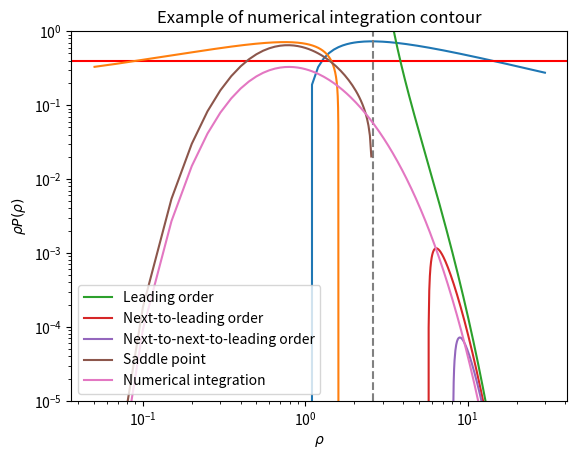

Python code for this plot:
import numpy as np 
import matplotlib.pylab as plt

# Model parameters
nu = 21/13         # ??????
var = 0.45         # Variance at radius R
n = -1.5
alpha = (n + 3) / 3

# Values in the critical point from Mathematica (maximum of Fig. 1)
rhoc = 2.57
lamdac = 0.73
phic = 0.91

# Function Lambda(rho) = Psi'(rho)
def lbd(r):
    lamda =  nu * r**alpha / var * (1 - r**(-1/nu)) * r**(-(1+nu)/nu) + 0.5 * nu**2 * alpha / var * (1 - r**(-1/nu))**2 * r**(alpha-1)
    return lamda

# Equation (13) from Bernardeu
def tau_from_rho(rho):
    return nu * (1 - rho**(-1/nu))

# Variance for a generical radius
def sigma_r(rho):
    return var * rho**(-alpha)

# Equation (32) from Bernardeu
def Psi(rho):
    tau = tau_from_rho(rho)
    sigma = sigma_r(rho)
    return tau**2 / (2 * sigma)


# Mathematical derivatives of Psi wrt rho (from Mathematica)
def dPsi_drho(rho):
    term1 = nu * rho**alpha / var * (1 - rho**(-1/nu)) * rho**(-(1+nu)/nu)
    term2 = 0.5 * nu**2 * alpha / var * (1 - rho**(-1/nu))**2 * rho**(alpha-1)
    return term1 + term2


def dPsi_drho_2(rho):
    term1 = rho**(-2 + alpha - 2/nu) / var
    term2 = alpha * nu * rho**(-2+alpha-1/nu) * (1-rho**(-1/nu)) / var
    term3 = (-1+alpha-1/nu) * nu * rho**(-2+alpha-1/nu) * (1-rho**(-1/nu)) / var
    term4 = (alpha - 1) * alpha * nu**2 * rho**(-2+alpha) * (1-rho**(-1/nu))**2 / (2*var)
    return term1 + term2 + term3 + term4



rho = np.arange(0.7, 30, 0.1)
lambdas = dPsi_drho(rho)

# Critical values
index_c = np.argmax(lambdas)
rhoc_py, lambdac_py = rho[index_c], lambdas[index_c]
phic_py = lambdac_py * rhoc_py - Psi(rhoc_py)
print('Critical values\n')
print(f'rho_c = {rhoc_py}, lambda_c = {lambdac_py}, phi_c = {phic_py}')

rhoc, lamdac, phic = rhoc_py, lambdac_py, phic_py


# Gráfica de Lambda vs rho, donde podemos ver el punto crítico (máximo)
plt.plot(rho, lambdas)
plt.axhline(0.4, color='r')
plt.axvline(rhoc_py, linestyle='dashed', color='gray')
plt.ylim(-0.8, 0.8)
plt.xscale('log')
plt.xlabel(r'$\rho$')
plt.ylabel(r'$\Psi\'(\rho)$')

#plt.savefig('Figures/Lambda_rho.png')
plt.show()


# ========================================================================
# 1. SADDLE POINT APPROXIMATION
# ========================================================================

# Equation (44) from Bernardeu
def prob_saddle(rho):
    """
    Following the Eq. (44) of Bernardeu et al.
    It is valid as long as the expression that appears in the square root is positive, i.e. rho < rhoc . When this condi-
    tion is not satisfied, the singular behavior of phi near λc dominates the integral in the complex plane.
    """    
    return np.exp( - Psi(rho) ) * np.sqrt(dPsi_drho_2(rho)) / np.sqrt(2 * np.pi)


# ========================================================================
# 2. TAYLOR EXPANSION OF THE EXPONENTIAL IN THE INTEGRAL
# ========================================================================

# Equation (45) from Bernardeu
def prob_exact(r):
    exponential = np.exp(0.964585-0.729487*r)
    term1 =   1.20388 / (r - 2.57107)**(5/2)
    term2 = - 3.80256 / (r - 2.57107)**(7/2)
    term3 = - 15.9587 / (r - 2.57107)**(9/2)

    p1 = exponential * term1
    p2 = exponential * ( term1 + term2 )
    p3 = exponential * ( term1 + term2 + term3 )
    return p1, p2, p3



# ====================================================================
# 3. CONSTRUCCIÓN DEL CONTORNO
# ====================================================================


# We build the integration contour for rho
def build_rho_contour(rho_hat, step_size=0.04):
    """
    Construye un contorno (lista de rho complejos) tal que Im[F(rho)] constante,
    donde F(rho) = Psi'(rho)*(rho - rho_hat) - Psi(rho).
    
    rho_start: punto inicial (rho_s)
    """

    rho_start = rho_hat if rho_hat < rhoc else rhoc     # en región regular; si no, pon rho_start=rho_c (crítico)
    rho_path = [rho_start]
    rho_curr = rho_start

    F = dPsi_drho(rho_curr)*(rho_curr - rho_hat) - Psi(rho_curr)

    while np.real(F)>-20:                    # Tenemos Im(F)=0, por lo que el integrando es exp(-Re(F)), donde Re(F) va creciendo a cada paso. Cuando el exponente sea muy negativo, la exponencial tenderá a cero
        Psi_dd = dPsi_drho_2(rho_curr)       # Psi''(rho)
        delta = rho_curr - rho_hat           # (rho - rho_hat)
        theta = - np.angle(Psi_dd * delta)

        #modulus = s_finder(rho_curr, rho_hat, theta)
        modulus = step_size

        delta_rho = modulus * np.exp(1j * theta)
        rho_curr = rho_curr - delta_rho
        rho_path.append(rho_curr)

        F = dPsi_drho(rho_curr)*(rho_curr - rho_hat) - Psi(rho_curr)

    rho_contour = rho_path
    rho_contour = np.array(rho_contour, dtype=complex)
    return rho_contour


def lambda_contour(rho_contour):
    lambdas = dPsi_drho(rho_contour)
    return lambdas


# ====================================================================
# 4. EJEMPLO DE UN CONTORNO PARA UN RHO_HAT DETERMINADO
# ====================================================================

rho_hat = 1.6
rho_path = build_rho_contour(rho_hat, step_size=1e-5)
lam_path = lambda_contour(rho_path)

# We plot the contour in the complex plane for rho
real_parts, imag_parts = [], []
for i in range(0, len(rho_path)):
    real_parts.append(rho_path[i].real), imag_parts.append(rho_path[i].imag)

plt.plot(real_parts, imag_parts)
plt.xlabel(r'Re[$\rho$]')
plt.ylabel(r'Im[$\rho$]')
plt.title('Example of numerical integration contour')

#plt.savefig('Figures/Contour_complex_plane.png')
plt.show()


# ====================================================================
# 5. INTEGRACIÓN NUMÉRICA PARA UNA LISTA DE RHO_HAT
# ====================================================================

def complex_integration(rho_hat, step=1e-3):
    rho_path = build_rho_contour(rho_hat, step)
    lam_path = lambda_contour(rho_path)
    
    integral = 0
    for i in range(1, len(rho_path)):
        rho_prev, lam_prev = rho_path[i-1], lam_path[i-1]
        rho, lam = rho_path[i], lam_path[i]

        exp_prev = np.exp(lam_prev * (rho_prev - rho_hat) - Psi(rho_prev))
        exp_curr = np.exp(lam * (rho - rho_hat) - Psi(rho))

        dlambda = lam - lam_prev
        # Regla del trapecio
        integral += 0.5 * (exp_prev + exp_curr) * dlambda

    return integral / (2j * np.pi)

rho_ar = np.arange(0, 13, 0.05)
integration = []
for rs in rho_ar:
    integration.append(complex_integration(rs, 1e-3))

integration_ar = np.array(integration)


# =======================================================================
# GRÁFICA FINAL
# =======================================================================

rho = np.arange(0, 13, 0.05)
prob1, prob2, prob3 = prob_exact(rho)

plt.plot(rho, rho*prob1, label='Leading order')
plt.plot(rho, rho*prob2, label='Next-to-leading order')
plt.plot(rho, rho*prob3, label='Next-to-next-to-leading order')
plt.plot(rho, rho*prob_saddle(rho), label='Saddle point')
plt.plot(rho, rho*integration_ar, label='Numerical integration')

plt.yscale('log')
plt.ylim(1e-5, 1)
plt.ylabel(r'$\rho P(\rho)$')
plt.xlabel(r'$\rho$')
plt.legend()

#plt.savefig('Figures/PDF_rho.png')
plt.show()